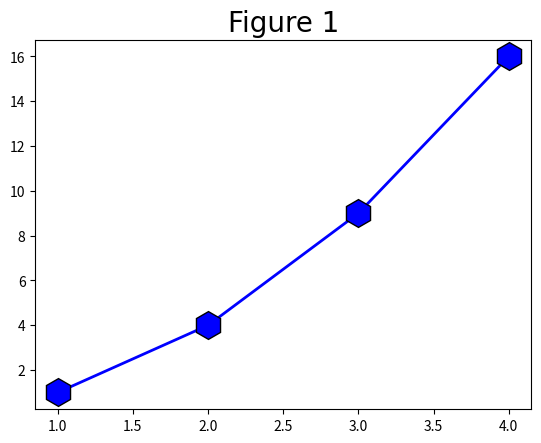
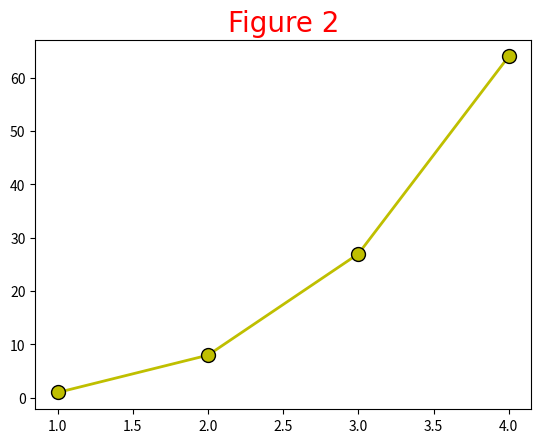
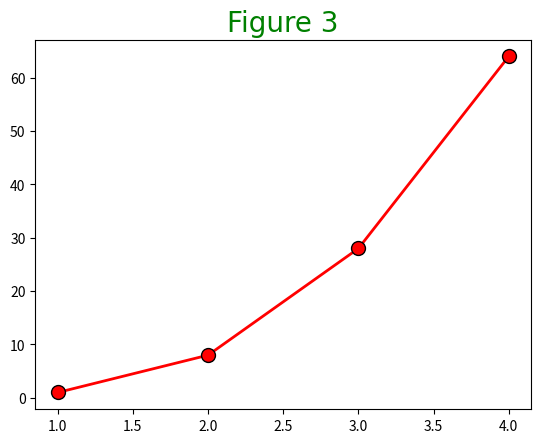

These figures' Python source, in order:
import matplotlib.pyplot as plt

myfont = {

    'family': "Arial",
    'size': 20,
    'color': "green"
}
x = [1, 2, 3, 4]
y = [1, 4, 9, 16]
# Create Figure 1
plt.figure(1)
plt.plot(x, y, marker='h', c='b', mfc='b', mec='k', ms=20, lw=2)
plt.title('Figure 1', fontdict={'family': "Arial",
                                'size': 20,
                                'color': "black"})

# Create Figure 2
plt.figure(2)
plt.plot([1, 2, 3, 4], [1, 8, 27, 64], marker='.', c='y', mec='k', ms=20, lw=2)
plt.title('Figure 2', fontdict={'family': "Arial",
                                'size': 20,
                                'color': "red"})

plt.figure(3)
plt.plot([1, 2, 3, 4], [1, 8, 28, 64], marker='.', mfc='r', c='r', mec='k', ms=20, lw=2)
plt.title('Figure 3', fontdict=myfont)

plt.show()
